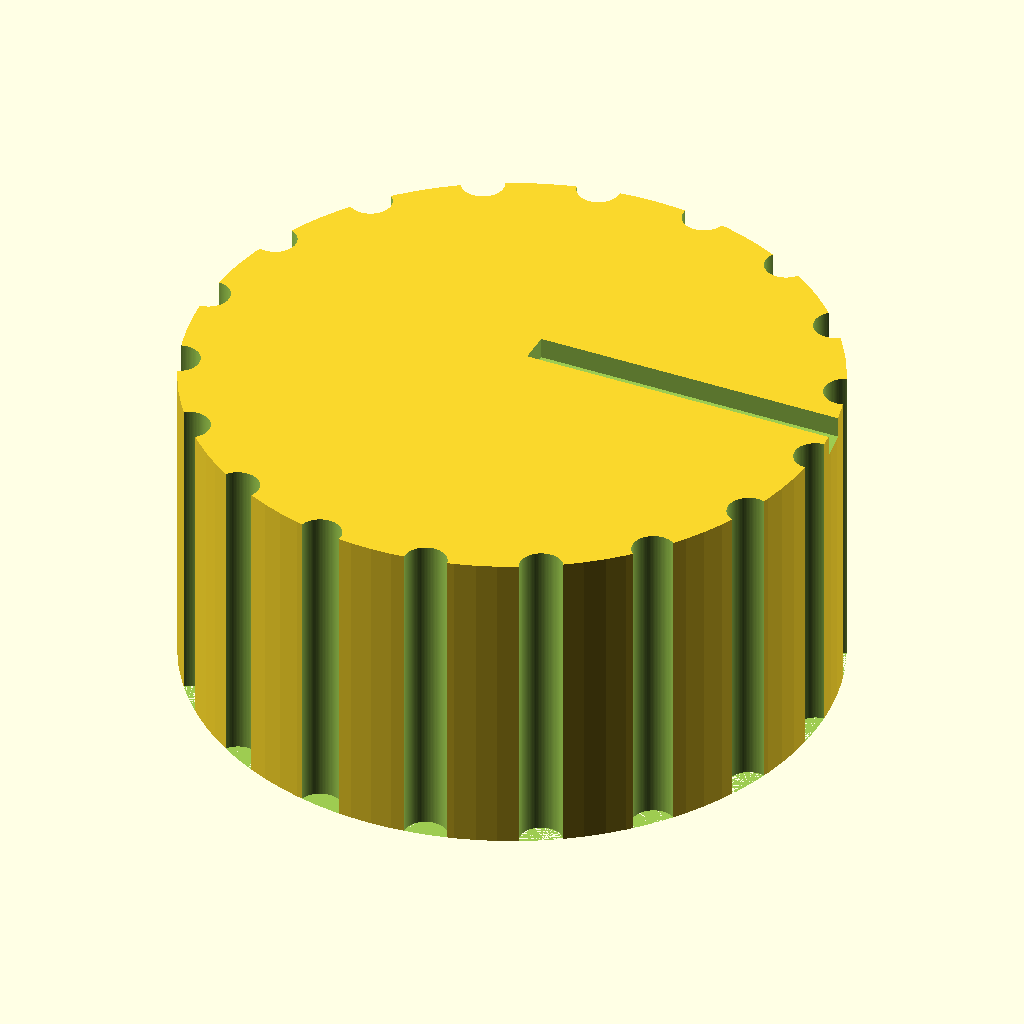
Cell 1: the model at its default parameters.
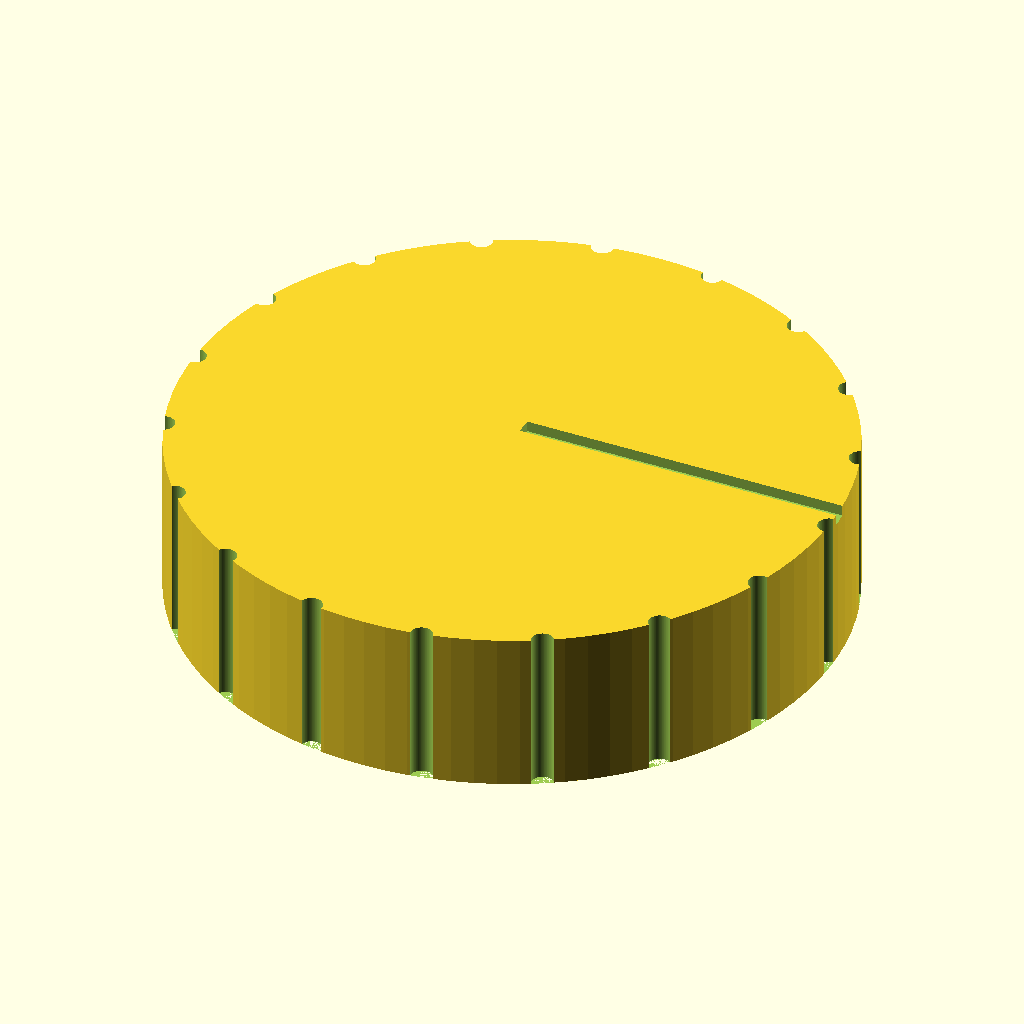
Cell 2: the same model with knob_d = 60.
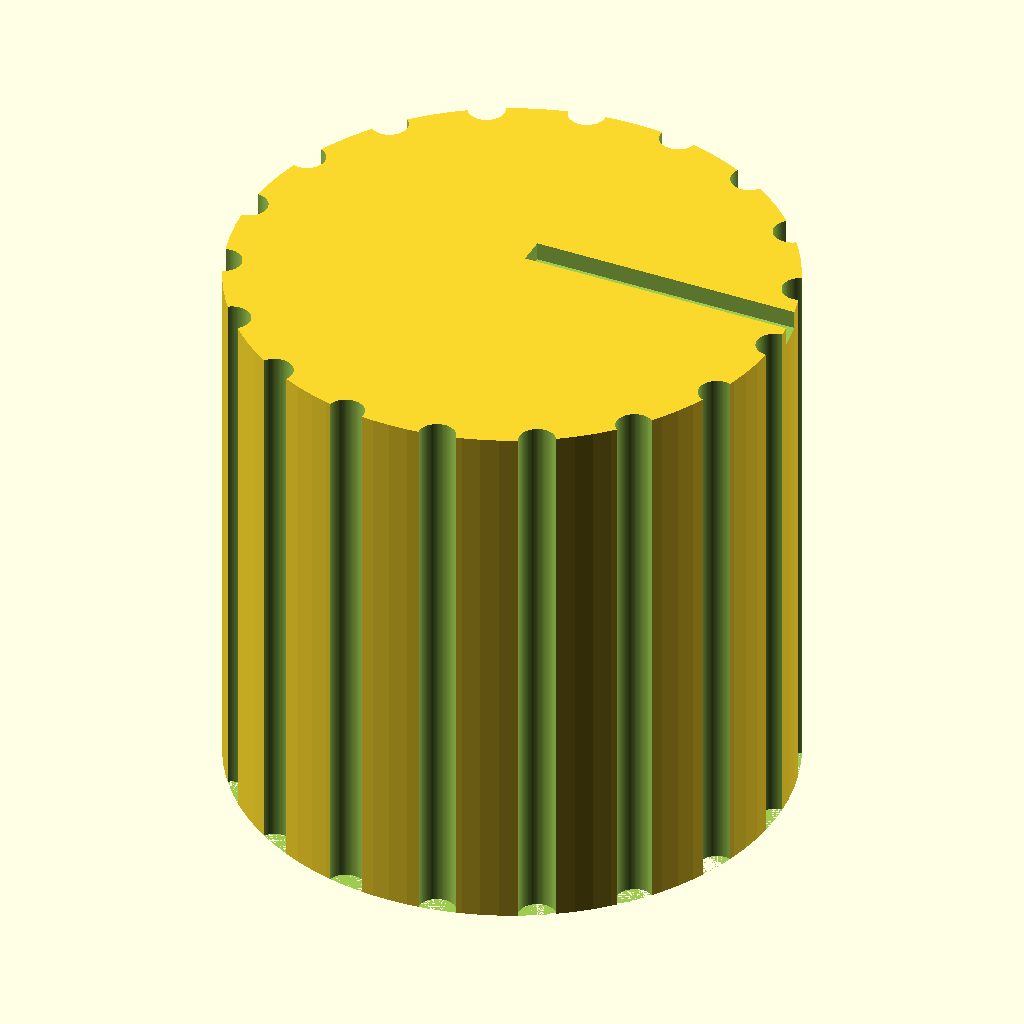
Cell 3 — knob_h set to 30, the other parameters unchanged.
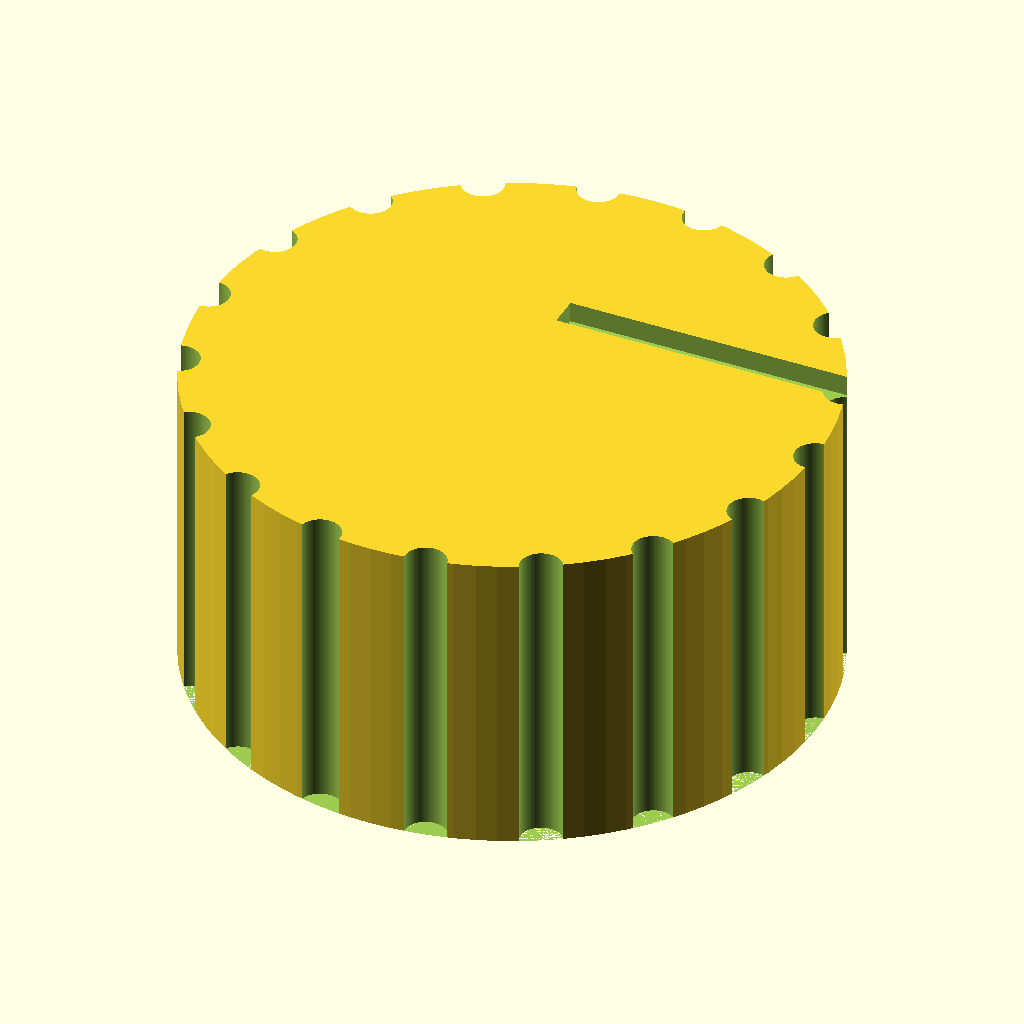
Cell 4 — bore_d set to 12.4, the other parameters unchanged.
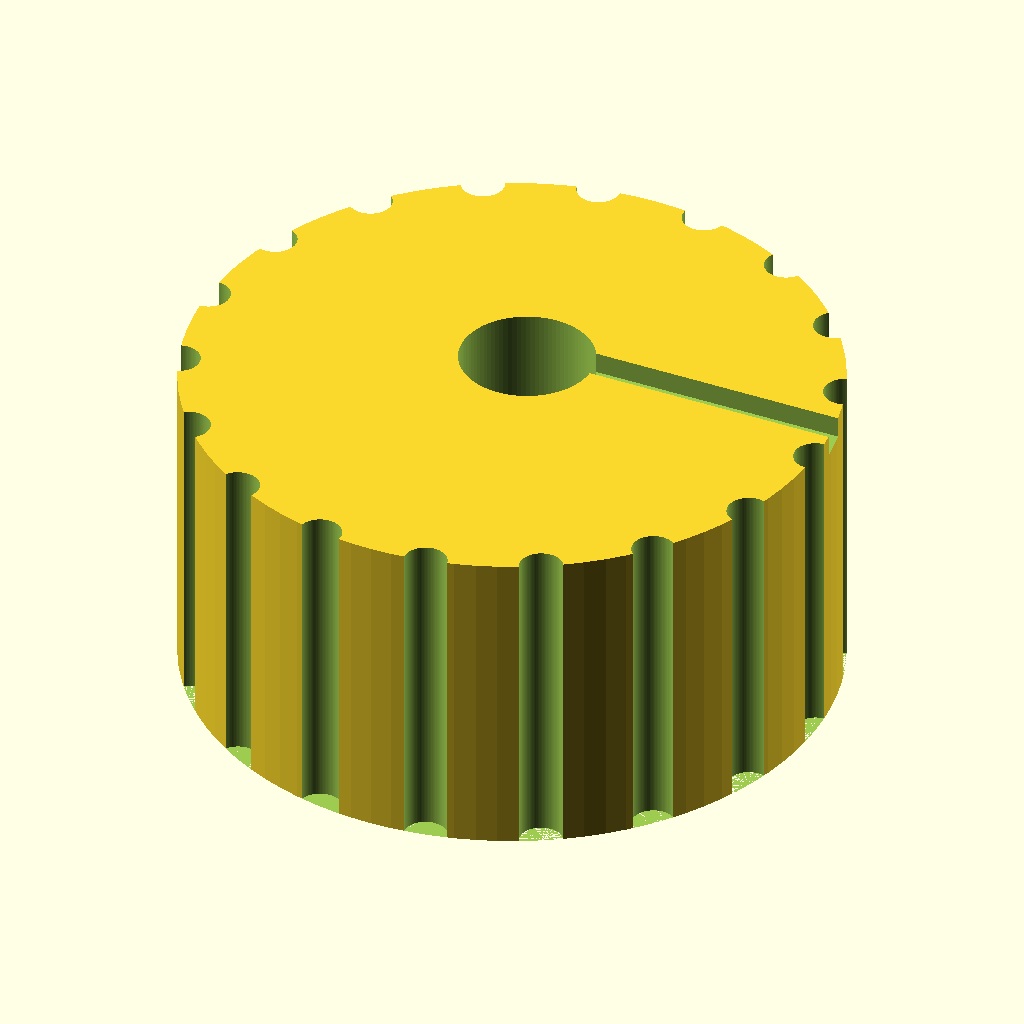
Cell 5: the same model with bore_depth = 24.
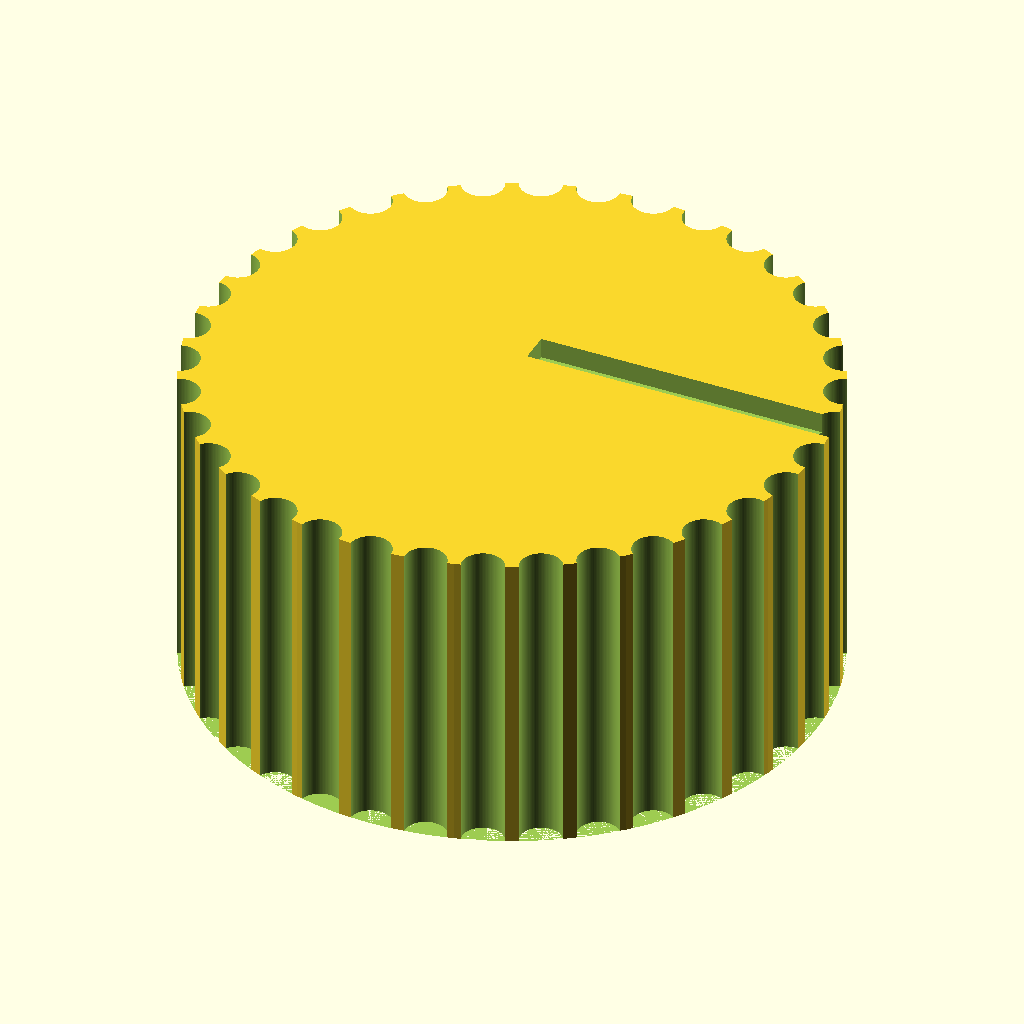
Cell 6: the same model with groove_n = 36.
The same orthographic view direction (rotation 55°, 0°, 25°; colour scheme Cornfield) for every cell, with the view re-fitted per cell, so scale and position can differ between cells.
The OpenSCAD source (bench/results/gpu-v11s1-g8/code/scadcoder-v11s1/dshaft_knob_6mm_s6_a0.scad):
// Replacement knob for hotplate stirrer with 6 mm D-shaft
// Print orientation: bottom face (with D-bore opening) on the bed at z = 0

$fn = 96;

// ---- Knob body ----
knob_d      = 30;    // knob diameter
knob_h      = 15;    // knob height

// ---- D-blind bore ----
bore_d      = 6.2;   // bore circle diameter
bore_depth  = 12;    // bore depth from bottom face
bore_flat   = bore_d / 2 - 1.5; // offset of flat side from centre (y)

// ---- Grip grooves ----
groove_n    = 18;    // number of evenly spaced grooves
groove_d    = 2;     // groove diameter (half-cylinder)

// ---- Pointer groove ----
pointer_w   = 1.5;   // groove width
pointer_d   = 1;     // groove depth
pointer_s   = bore_flat; // start y of groove (same side as flat)

eps         = 0.5;   // cutter overshoot

difference() {
    // Main body, centred in XY, resting on z = 0
    cylinder(d = knob_d, h = knob_h);

    // D-shaped blind bore, axis along Z, centred at y = bore_flat
    translate([0, bore_flat, 0])
        cylinder(d = bore_d, h = bore_depth + eps);

    // Vertical grip grooves along the full height
    for (i = [0 : groove_n - 1]) {
        rotate([0, 0, i * 360 / groove_n])
            translate([knob_d / 2, 0, 0])
                cylinder(d = groove_d, h = knob_h + eps);
    }

    // Pointer groove from centre to outer edge on top face
    translate([0, pointer_s, knob_h - pointer_d])
        cube([knob_d / 2 + eps, pointer_w, pointer_d + eps]);
}
Customizer parameters (derived from the source; name, type, default, range or options):
knob_d: number, default 30
knob_h: number, default 15
bore_d: number, default 6.2
bore_depth: number, default 12
groove_n: number, default 18
groove_d: number, default 2
pointer_w: number, default 1.5
pointer_d: number, default 1
eps: number, default 0.5
